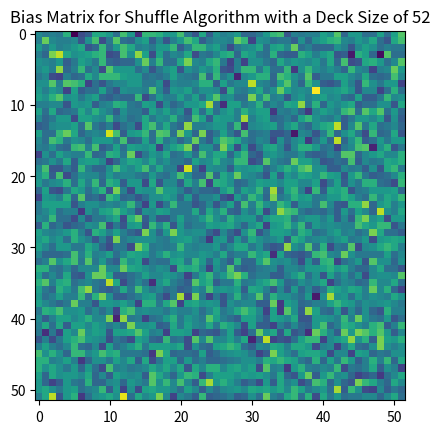

Write Python code to recreate this figure.
#!/usr/bin/env python


from itertools import product
from random import randint
from sys import modules
from typing import Any, Callable, List


try:
    from matplotlib import pyplot
except:
    pass


class Card(object):
    """A playing card.
    
    Arguments:
        suit: str
            The suit of the card
        rank: str
            The rank of the card
    """

    def __init__(self, suit: str, rank: str) -> None:
        self.suit = suit
        self.rank = rank

    def __eq__(self, other: 'Card') -> bool:
        """Return True if this card is the same card as 'other'; otherwise
        return False.
        
        Arguments:
            other: 'Card'
                The card with which to compare this one

        Returns:
            bool: True if the cards are equal, False otherwise

        Raises:
            AttributeError: if the object being compared is not a Card and does
                not inherit from the Card class
        """
        if self.suit == other.suite and self.rank == other.rank:
            return True
        else:
            return False

    def __ne__(self, other: 'Card') -> bool:
        """Return False if this card is the same card as 'other'; otherwise
        return True.
        
        Arguments:
            other: 'Card'
                The card with which to compare this one

        Returns:
            bool: False if the cards are equal, True otherwise

        Raises:
            AttributeError: if the object being compared is not a Card and does
                not inherit from the Card class
        """
        return not self.__eq__(other)

    def __str__(self) -> str:
        """Return a string representing this card.

        Returns:
            str: a string representing this card.
        """
        return '{}{}'.format(self.rank, self.suit)


def shuffle(deck: List[Any]) -> List[Any]:
    """Shuffle a list of objects in O(n) time.
    
    Arguments:
        deck List[Any]
            The list of objects to shuffle

    Returns:
        List[Any]: the shuffled list
    """
    for i in range(len(deck) - 1):
        j = randint(i, len(deck) - 1)
        temp = deck[i]
        deck[i] = deck[j]
        deck[j] = temp
    return deck


def get_order_bias(shuffle_algorithm: Callable[[List[Any]], List[Any]],
                   deck_size: int,
                   iterations: int) -> List[List[float]]:
    """Find the order bias for any given shuffle algorithm.
    
    Arguments:
        shuffle_algorithm: Callable[List[Any], List[Any]]
            Shuffle function that takes a list of objects and returns the
            shuffled list
        deck: int
            The size of the deck to use when analyzing the order bias
        iterations: int
            Number of shuffles to simulate

    Returns:
        List[List[float]]: a 2-dimensional array of floats where List(x,y) is
            the probability of the object at position x in the input deck ending
            up at position y in the output deck
    """
    bias_matrix = [[0 for col in range(deck_size)] for row in range(deck_size)]
    for i in range(iterations):
        shuffled_deck = shuffle_algorithm([i for i in range(deck_size)])
        for i in range(deck_size):
            bias_matrix[i][shuffled_deck[i]] += 1
    for (x, y) in [(x, y) for x in range(deck_size) for y in range(deck_size)]:
        bias_matrix[x][y] = bias_matrix[x][y] / float(deck_size * iterations)
    return bias_matrix


def unstable_sort(deck: List[Any]) -> List[Any]:
    """Sort of list of object, assuming that <, ==, and > are implement for the
    objects in the list.
    
    This function implements a heap sort, which has an average performance of
    O(nlog(n)) and a worst case performance of O(nlog(n)) and a memory usage of
    O(n).  This sort is not stable so the order between identical objects in the
    input array is not preserved.
    
    Arguments:
        deck: List[Any]
            List of objects to be sorted

    Returns:
        List[Any]: sorted list of objects
    """
    heap = []
    for i in range(len(deck)):
        heap.append(deck[i])
        j = i
        while j > 0:
            if j % 2 == 0 and heap[j // 2] < heap[j]:
                temp = heap[j]
                heap[j] = heap[j // 2]
                heap[j // 2] = temp
                j = j // 2
            elif j % 2 == 1 and heap[(j - 1) // 2] < heap[j]:
                temp = heap[j]
                heap[j] = heap[(j - 1) // 2]
                heap[(j - 1) // 2] = temp
                j = (j - 1) // 2
            else:
                break
    print("Heap: {}".format(heap))
    for i in range(len(heap) - 1, 0, -1):
        temp = heap[i]
        heap[i] = heap[0]
        heap[0] = temp
        j = 0
        while ((j + 1) * 2) - 1 < i:
            if (j + 1) * 2 < i \
                    and heap[(j + 1) * 2] > heap[((j + 1) * 2) - 1] \
                    and heap[((j + 1) * 2)] > heap[j]:
                temp = heap[j]
                heap[j] = heap[((j + 1) * 2)]
                heap[((j + 1) * 2)] = temp
                j = ((j + 1) * 2)
            elif heap[((j + 1) * 2) - 1] > heap[j]: 
                temp = heap[j]
                heap[j] = heap[((j + 1) * 2) - 1]
                heap[((j + 1) * 2) - 1] = temp
                j = ((j + 1) * 2) - 1
            else:
                break
    return heap


def stable_sort(deck: List[Any]) -> List[Any]:
    """Sort of list of object, assuming that <, ==, and > are implement for the
    objects in the list.

    This function implements a merge sort, which has an average performance of
    O(nlog(n)) and a worst case performance of O(nlog(n)) and a memory usage of
    O(n).  This sort is stable so the order between identical objects in the
    input array is preserved.
    
    Arguments:
        deck: List[Any]
            List of objects to be sorted

    Returns:
        List[Any]: sorted list of objects
    """
    return deck


if __name__ == '__main__':
    suits = ['♠', '♣', '♡', '♢']
    ranks = [2, 3, 4, 5, 6, 7, 8, 9, 10, 'J', 'Q', 'K', 'A']
    deck = [Card(combo[0], combo[1]) for combo in product(*[suits, ranks])]
        
    # Problem 1:
    # Write a function that shuffles a deck of cards in O(n) time.
    print('Problem #1\n{}'.format([str(card) for card in shuffle(deck)]))
    
    # Problem 2:
    # How good is the shuffle function, i.e. is every card equally likely
    # to end up in each final position?
    bias_matrix = get_order_bias(shuffle, 52, int(1e3))
    print('Problem #2\n{}'.format(bias_matrix))
    if 'matplotlib.pyplot' in modules:
        pyplot.imshow(bias_matrix)
        pyplot.title('Bias Matrix for Shuffle Algorithm with a Deck Size of 52')
        pyplot.show()
    
    # Problem 3:
    # Write a function that sorts a deck of shuffled cards in O(nlog(n)) time.
    # If multiple cards of the same rank and suit exist in the deck, it is not
    # important that they maintain their order in the sorted array.  In other
    # words an A♠ is identical to any other A♠.  Assume that the <, ==, and >
    # operators are defined on the included Card class.
    print(unstable_sort([9, 5, 6, 7, 2, 8, 1, 3, 4, 0, 9, 5]))
    # print('Problem #3\n{}'.format(
    #    [str(card) for card in unstable_sort(shuffle(deck))]))

    # Problem 4:
    # Write a function that sorts a deck of shuffled cards in O(nlong(n)) time.
    # If multiple cards of the same rank and suit exist in the deck their order
    # must be maintained. Assume that the <, ==, and > operators are defined on
    # the included Card class.
    print('Problem #4\n{}'.format(
        [str(card) for card in stable_sort(shuffle(deck))]))
